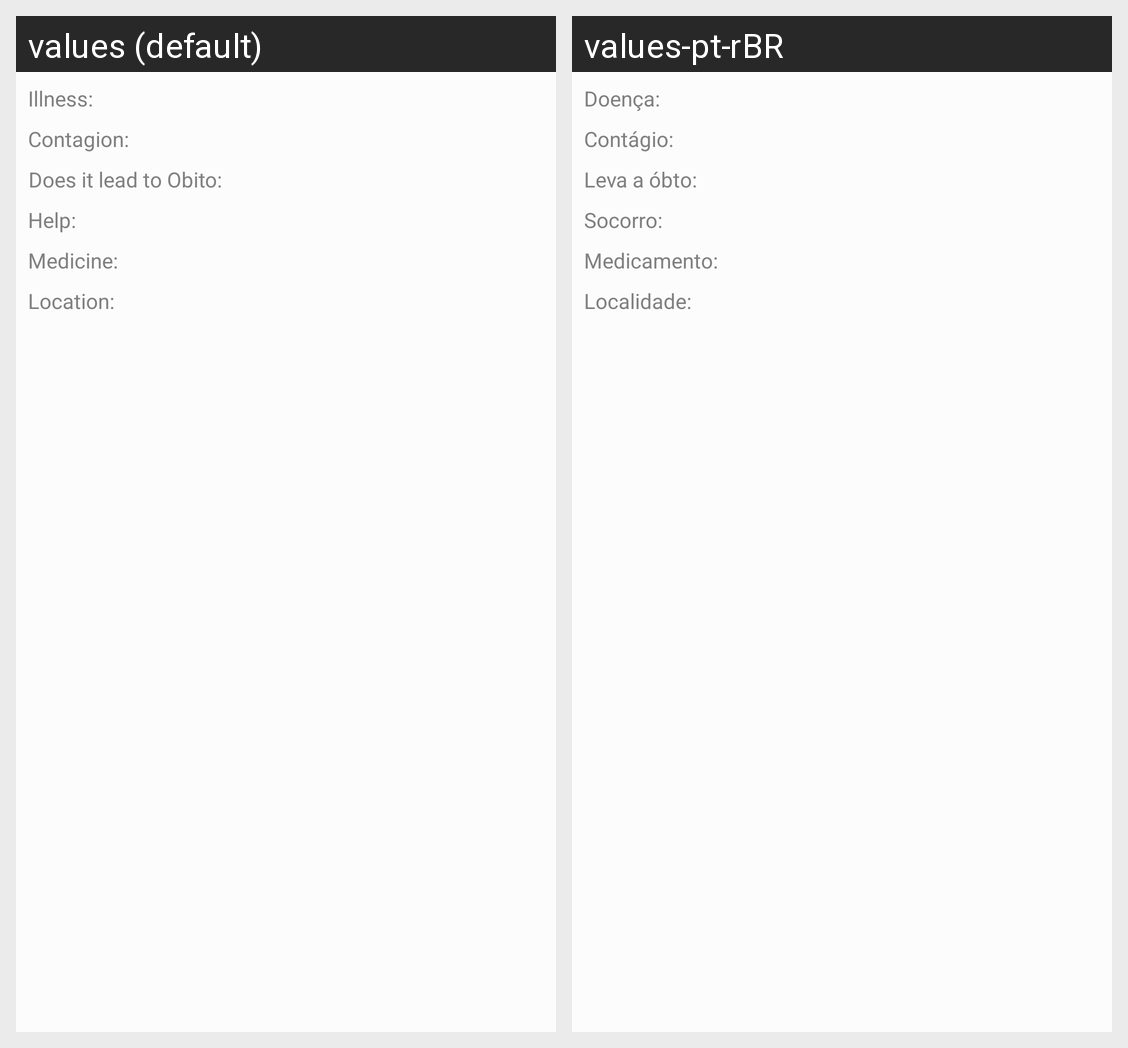

Strings drawn on this Android screen and how each of the app's shown locales translates them:
Android screen res/layout/linha_lista_itens.xml rendered under 2 locales, left to right: values (default), values-pt-rBR. Device: Nexus 5 (rendered at 1080×1920; each locale shown at half size, 540×960, under a caption strip naming it); theme lightTema.
Strings drawn on this screen, with the default value and each locale's value (text and hints the layout hard-codes, and strings that could not be matched under every locale, appear in the picture but are not listed):

doen_a
  values: Illness: 
  values-pt-rBR: Doença: 

cont_gio
  values: Contagion: 
  values-pt-rBR: Contágio: 

leva_a_bto
  values: Does it lead to Obito: 
  values-pt-rBR: Leva a óbto:

socorro
  values: Help:
  values-pt-rBR: Socorro:

medicamento
  values: Medicine: 
  values-pt-rBR: Medicamento:

localidadee
  values: Location: 
  values-pt-rBR: Localidade:
